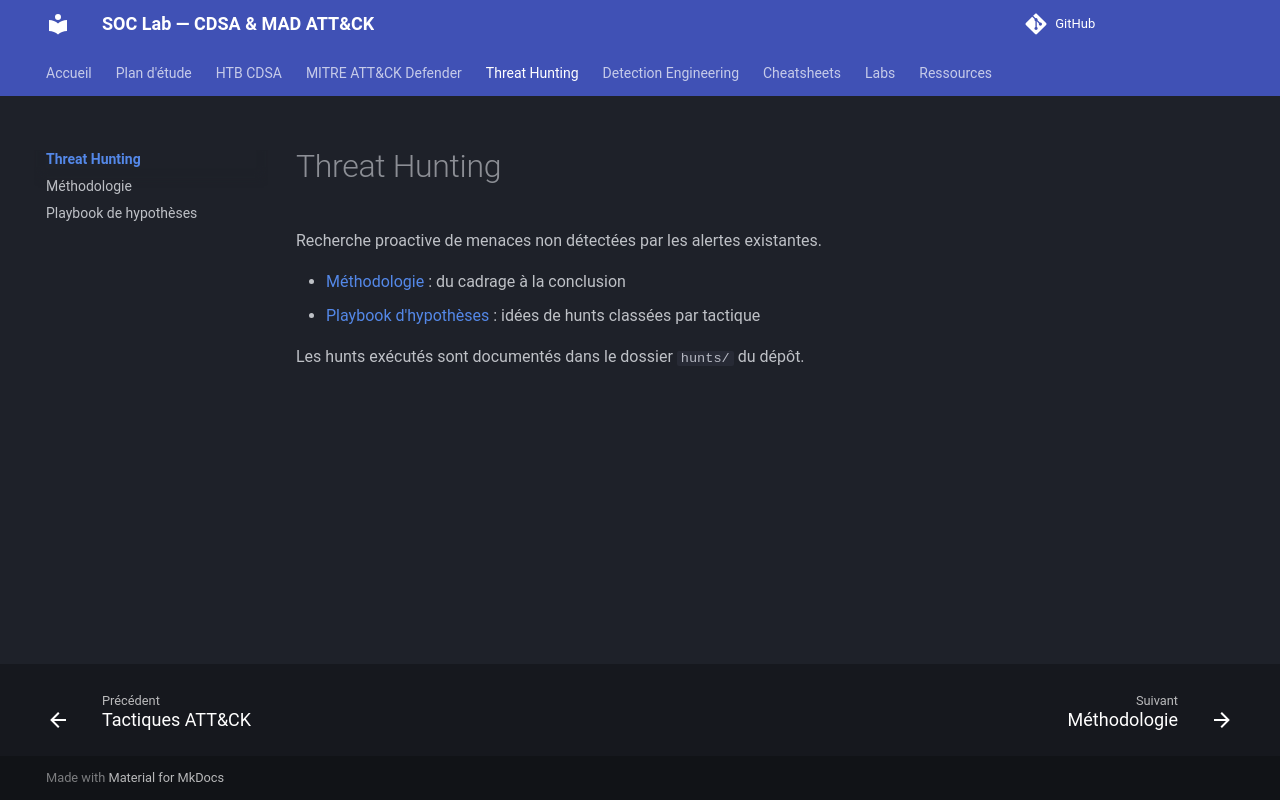

repository: TommyWeemox/HTB_CDSA_TR · page: hunting/index.html · generator: mkdocs

# Threat Hunting

Recherche proactive de menaces non détectées par les alertes existantes.

- [Méthodologie](methodology.md) : du cadrage à la conclusion
- [Playbook d'hypothèses](hypotheses.md) : idées de hunts classées par tactique

Les hunts exécutés sont documentés dans le dossier `hunts/` du dépôt.
